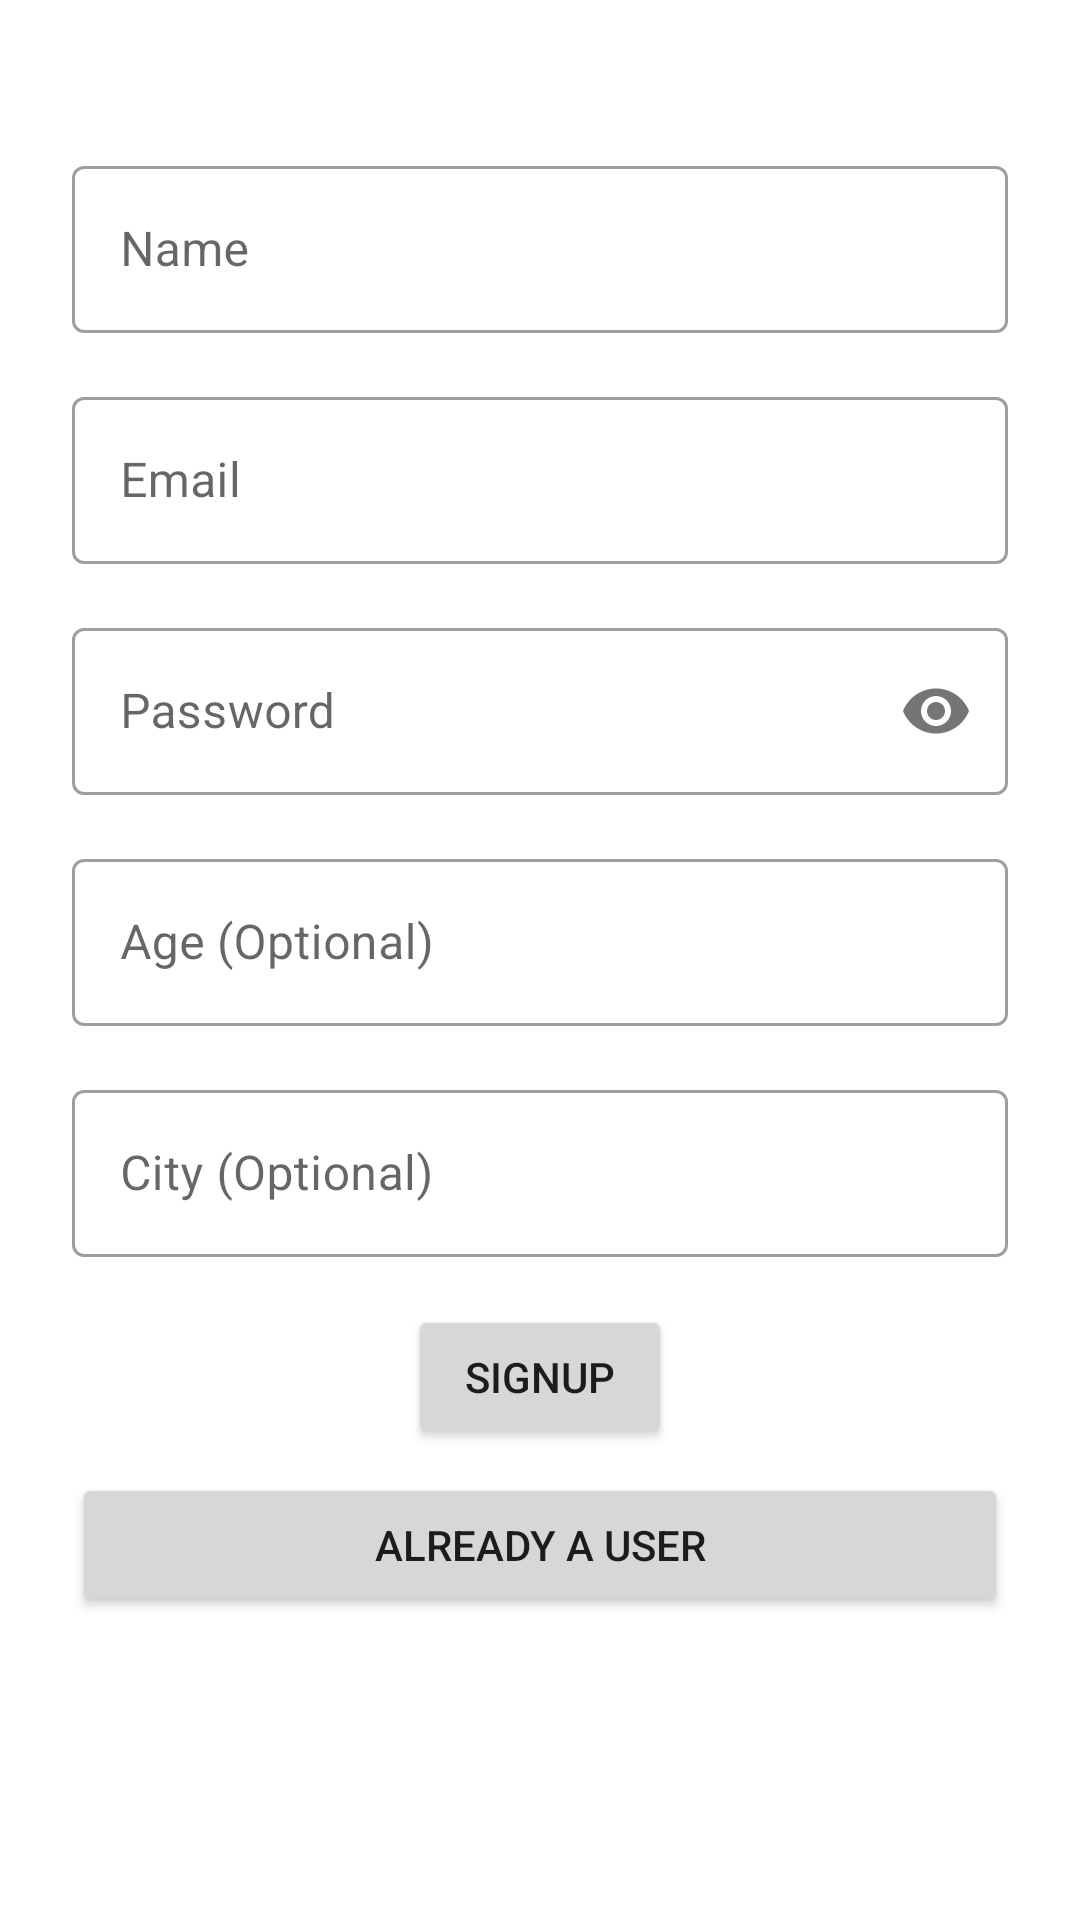

The Android layout XML behind this screen, and the referenced resources:
<!-- AndroidManifest.xml: application theme Theme.MatricInterMCQS -->
<!-- res/layout/activity_sign_up.xml -->
<?xml version="1.0" encoding="utf-8"?>
<androidx.constraintlayout.widget.ConstraintLayout xmlns:android="http://schemas.android.com/apk/res/android"
    xmlns:app="http://schemas.android.com/apk/res-auto"
    xmlns:tools="http://schemas.android.com/tools"
    android:layout_width="match_parent"
    android:layout_height="match_parent"
    tools:context=".SignInAndSignUp.SignUpActivity">

    <LinearLayout
        android:layout_width="0dp"
        android:layout_height="wrap_content"
        android:layout_marginStart="24dp"
        android:layout_marginTop="50dp"
        android:layout_marginEnd="24dp"
        android:orientation="vertical"
        app:layout_constraintEnd_toEndOf="parent"
        app:layout_constraintStart_toStartOf="parent"
        app:layout_constraintTop_toTopOf="parent">

        <com.google.android.material.textfield.TextInputLayout
            style="@style/Widget.MaterialComponents.TextInputLayout.OutlinedBox"
            android:layout_width="match_parent"
            android:layout_height="wrap_content">

            <com.google.android.material.textfield.TextInputEditText
                android:id="@+id/usernameForSignUp"
                android:layout_width="match_parent"
                android:layout_height="wrap_content"
                android:hint="Name" />
        </com.google.android.material.textfield.TextInputLayout>

        <com.google.android.material.textfield.TextInputLayout
            style="@style/Widget.MaterialComponents.TextInputLayout.OutlinedBox"
            android:layout_width="match_parent"
            android:layout_height="wrap_content"
            android:layout_marginTop="16dp">

            <com.google.android.material.textfield.TextInputEditText
                android:id="@+id/userEmailForSignUp"
                android:layout_width="match_parent"
                android:layout_height="wrap_content"
                android:hint="Email"
                android:inputType="textEmailAddress" />
        </com.google.android.material.textfield.TextInputLayout>

        <com.google.android.material.textfield.TextInputLayout
            style="@style/Widget.MaterialComponents.TextInputLayout.OutlinedBox"
            android:layout_width="match_parent"
            android:layout_height="wrap_content"
            android:layout_marginTop="16dp"
            app:passwordToggleEnabled="true">

            <com.google.android.material.textfield.TextInputEditText
                android:id="@+id/userPasswordForSignUp"
                android:layout_width="match_parent"
                android:layout_height="wrap_content"
                android:hint="Password"
                android:inputType="textPassword" />
        </com.google.android.material.textfield.TextInputLayout>

        <com.google.android.material.textfield.TextInputLayout
            style="@style/Widget.MaterialComponents.TextInputLayout.OutlinedBox"
            android:layout_width="match_parent"
            android:layout_height="wrap_content"
            android:layout_marginTop="16dp">

            <com.google.android.material.textfield.TextInputEditText
                android:id="@+id/userAgeForSignUp"
                android:layout_width="match_parent"
                android:layout_height="wrap_content"
                android:hint="Age (Optional)"
                android:inputType="number" />
        </com.google.android.material.textfield.TextInputLayout>

        <com.google.android.material.textfield.TextInputLayout
            android:layout_marginTop="16dp"
            android:layout_width="match_parent"
            android:layout_height="match_parent"
            style="@style/Widget.MaterialComponents.TextInputLayout.OutlinedBox">

            <com.google.android.material.textfield.TextInputEditText
                android:layout_width="match_parent"
                android:layout_height="wrap_content"
                android:hint="City (Optional)" />
        </com.google.android.material.textfield.TextInputLayout>

        <Button
            android:id="@+id/SignUpForSignUp"
            android:layout_width="wrap_content"
            android:layout_height="wrap_content"
            android:layout_gravity="center_horizontal"
            android:layout_marginTop="16dp"
            android:text="SignUp" />

        <Button
            android:id="@+id/alreadyAUserBtn"
            android:layout_width="match_parent"
            android:layout_height="wrap_content"
            android:layout_marginTop="8dp"
            android:text="Already a user" />
    </LinearLayout>


</androidx.constraintlayout.widget.ConstraintLayout>
<!-- resources referenced by this layout -->
<resources>
  <style name="Theme.MatricInterMCQS" parent="Theme.MaterialComponents.DayNight.NoActionBar">
          
          <item name="colorPrimary">@color/purple_500</item>
          <item name="colorPrimaryVariant">@color/purple_700</item>
          <item name="colorOnPrimary">@color/white</item>
          
          <item name="colorSecondary">@color/teal_200</item>
          <item name="colorSecondaryVariant">@color/teal_700</item>
          <item name="colorOnSecondary">@color/black</item>
          
          <item name="android:statusBarColor" tools:targetApi="l">?attr/colorPrimaryVariant</item>
          
          <item name="android:windowBackground">@color/light_blue</item>
      </style>
  <color name="purple_500">#3353FB</color>
  <color name="purple_700">#FF3700B3</color>v
  <color name="white">#FFFFFFFF</color>
  <color name="teal_200">#FF03DAC5</color>
  <color name="teal_700">#FF018786</color>
  <color name="black">#FF000000</color>
</resources>
